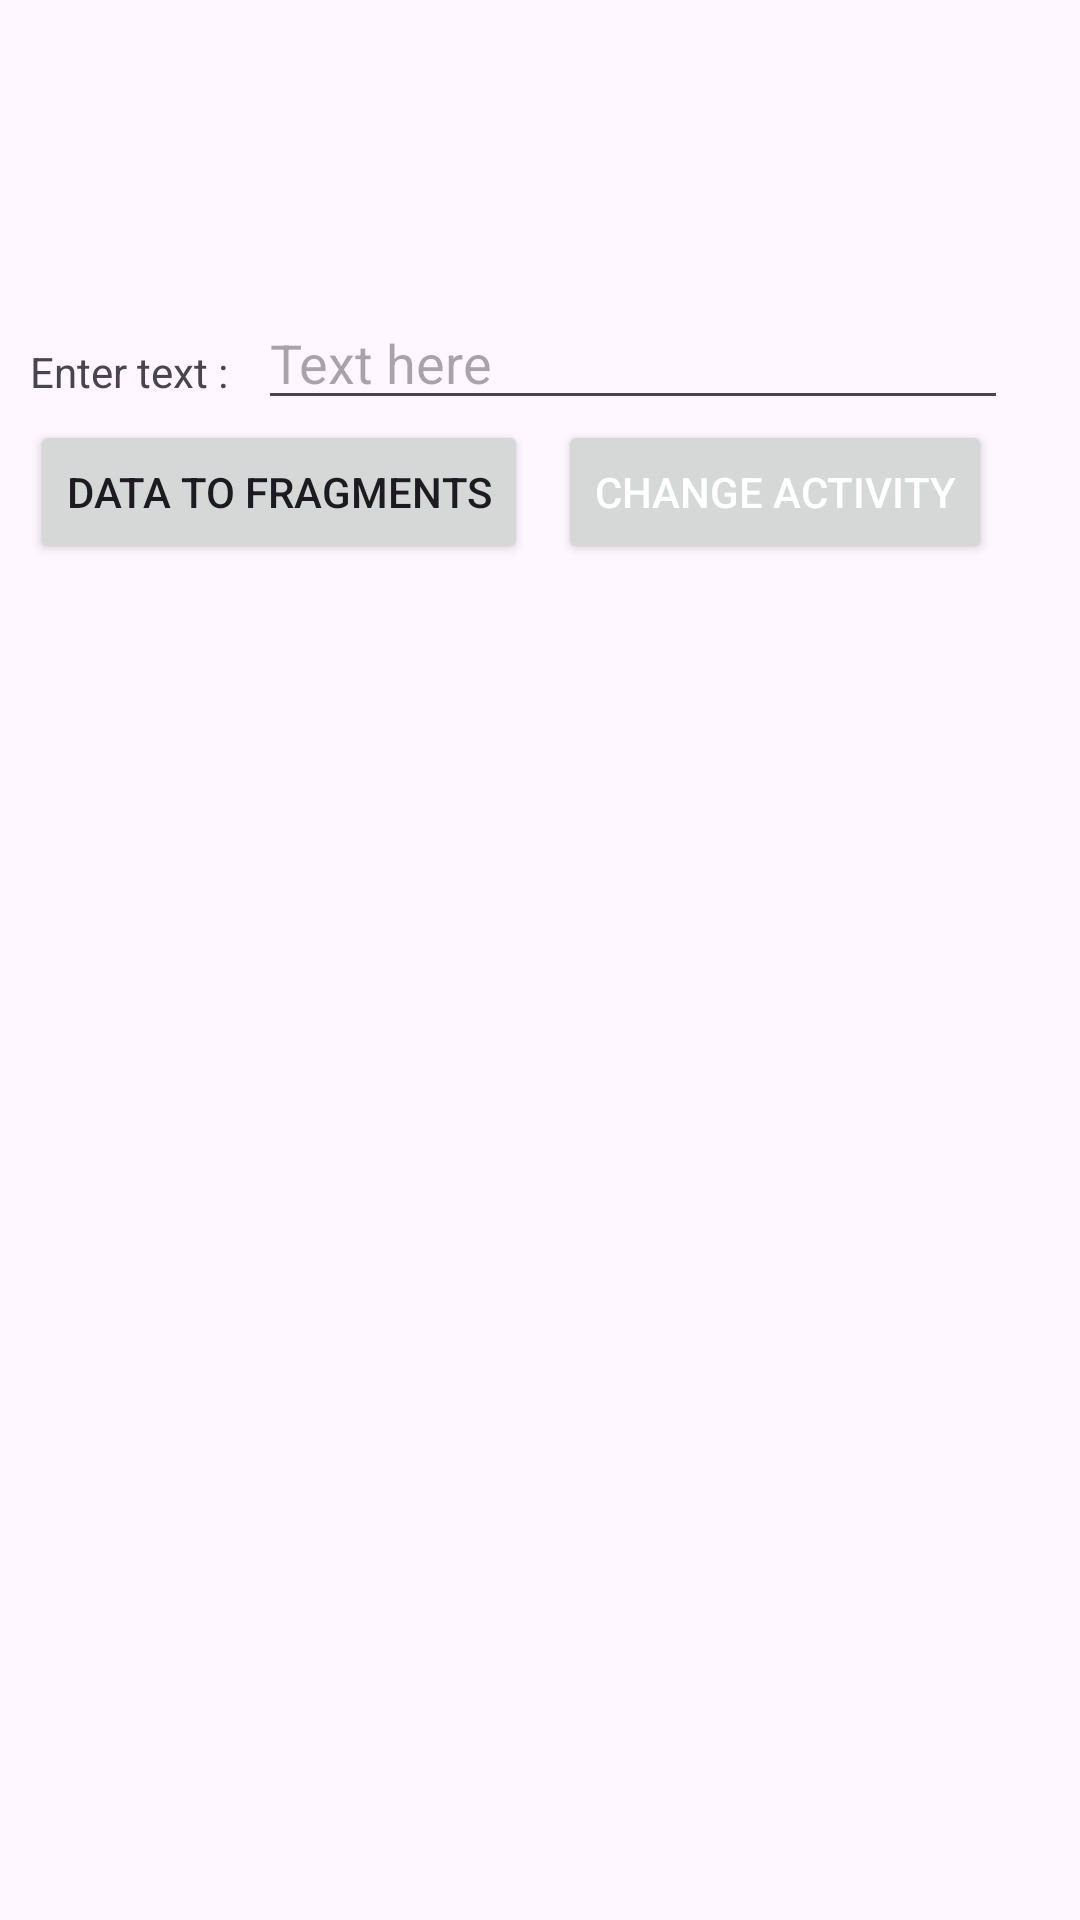

Here is an Android app screen rendered from its layout file. Give the layout XML and the strings, colors and styles it references.
<!-- AndroidManifest.xml: application theme Theme.Midterm_assingment_fragment -->
<!-- res/layout/activity_main.xml -->
<?xml version="1.0" encoding="utf-8"?>
<LinearLayout xmlns:android="http://schemas.android.com/apk/res/android"
    xmlns:app="http://schemas.android.com/apk/res-auto"
    xmlns:tools="http://schemas.android.com/tools"
    android:id="@+id/main"
    android:layout_width="match_parent"
    android:layout_height="match_parent"
    tools:context=".MainActivity"
    android:orientation="vertical">

    <LinearLayout
        android:layout_width="wrap_content"
        android:layout_height="wrap_content"
        android:layout_marginTop="100dp"
        android:orientation="horizontal">

        <TextView
            android:layout_width="wrap_content"
            android:layout_height="wrap_content"
            android:layout_marginLeft="10dp"
            android:id="@+id/text"
            android:text="Enter text :" />

        <EditText
            android:layout_width="250dp"
            android:layout_height="40dp"
            android:layout_marginLeft="10dp"
            android:id="@+id/data_en"
            android:hint="Text here"/>


    </LinearLayout>

    <LinearLayout
        android:layout_width="wrap_content"
        android:layout_height="wrap_content"
        android:orientation="horizontal">
        <Button
            android:layout_width="wrap_content"
            android:layout_height="wrap_content"
            android:layout_marginLeft="10dp"
            android:id="@+id/btn_frag"
            android:text="Data to fragments"/>

        <Button
            android:layout_width="wrap_content"
            android:layout_height="wrap_content"
            android:layout_marginLeft="10dp"
            android:id="@+id/btn_alert"
            android:text="Change Activity"
            android:textColor="@color/white"/>



    </LinearLayout>
    <TextView
        android:id="@+id/tv1"
        android:layout_width="wrap_content"
        android:layout_height="wrap_content"/>

    <LinearLayout
        android:layout_width="wrap_content"
        android:layout_height="wrap_content"
        android:layout_marginTop="10dp"
        android:orientation="horizontal">

        <androidx.fragment.app.FragmentContainerView
            android:layout_width="205dp"
            android:layout_height="200dp"
            android:id="@+id/first_holder"
            />


        <androidx.fragment.app.FragmentContainerView
            android:layout_width="205dp"
            android:layout_height="200dp"
            android:id="@+id/second_holder"
            />

    </LinearLayout>



</LinearLayout>
<!-- resources referenced by this layout -->
<resources>
  <style name="Theme.Midterm_assingment_fragment" parent="Base.Theme.Midterm_assingment_fragment" />
  <style name="Base.Theme.Midterm_assingment_fragment" parent="Theme.Material3.DayNight">
          
          
      </style>
  <!-- not gathered from this repository: default colours our renderer supplied (Android Studio template values) -->
  <color name="white">#FFFFFFFF</color>
</resources>
